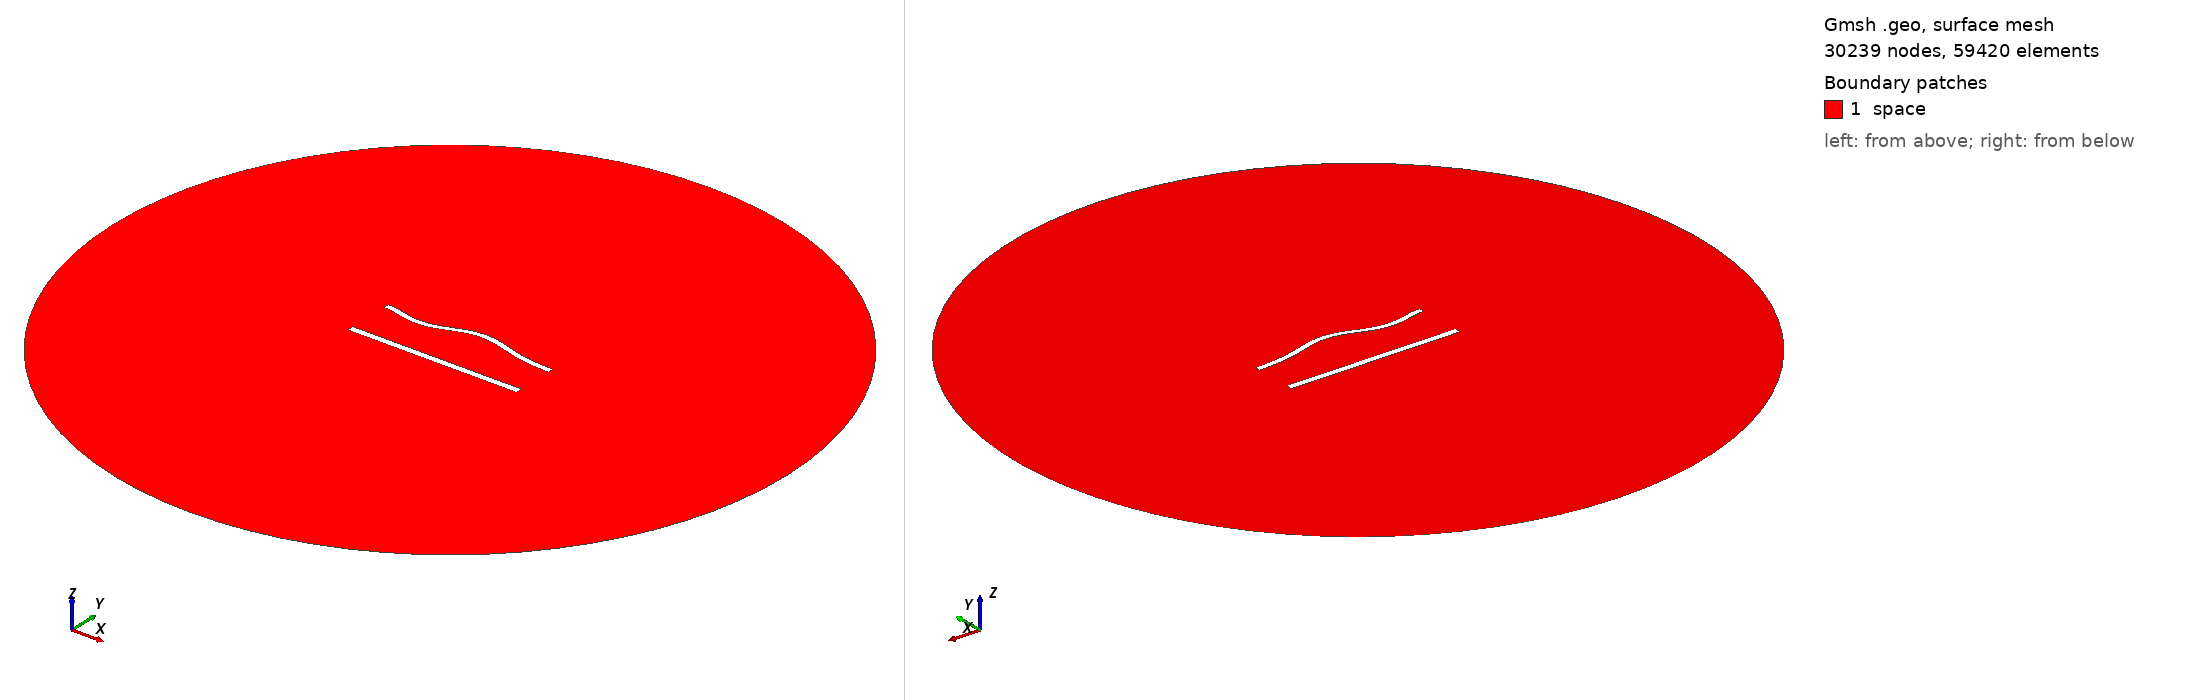

Gmsh geometry script, surface-meshed: 30239 nodes, 59420 surface elements. Boundary patches (legend numbers): 1 space. Left view from above one corner, right view from below the opposite corner. Legend entries are the model's physical surfaces. The drawing asked Gmsh for element sizes between 1% and 20% of the model's largest extent; the script's own settings can give other sizes.

=== 1099.geo (drawn) ===
//---------------------------------------
// Geometry kernel
//---------------------------------------

SetFactory("OpenCASCADE");



//---------------------------------------
// Parameters of the geometry
//---------------------------------------

// Overetch of the upper plate
overetch = 0.25;

// Distance between the plates
distance = 27.5;

// Discretization over the x axis (for the deformation)
nx = 50; 

// Length of the plate
L = 100 - overetch; 

// Number of modes
n = 4; 

// 1st mode coefficient
coeff(1) = 0.0;
beta(1) = 0.596864 * 3.1415926535 / L;

// 2nd mode coefficient
coeff(2) = 1.5;
beta(2) = 1.49418 * 3.1415926535 / L;

// 3rd mode coefficient
coeff(3) = -1.5;
beta(3) = 2.50025 * 3.1415926535 / L;

// 4th mode coefficient
coeff(4) = -1.5;
beta(4) = 3.49999 * 3.1415926535 / L;



//---------------------------------------
// Upper plate (deformed rectangle)
//---------------------------------------

// Coordiantes of the upper plate
xmin = -50;
xmax = 50 - overetch;

// Height of the upper plate
yheight = 4 - 2 * overetch;

// Indexes of the points
UpperID[] = {};
LowerID[] = {};
LeftID[] = {};
RightID[] = {};

// Point index
p = 1;

// Horizontal edges
For i In {1:nx}
    x = xmin + (i-1)*(xmax - xmin)/(nx-1);

    y_bottom = distance / 2 + overetch;
    For j In {1:n}
        C = (Cosh(beta(j)*L) + Cos(beta(j)*L)) / (Sinh(beta(j)*L) + Sin(beta(j)*L));
        y_bottom  = y_bottom + coeff(j) * (Cosh(beta(j)*(x+50)) - Cos(beta(j)*(x+50)) - C * (Sinh(beta(j)*(x+50)) - Sin(beta(j)*(x+50))));
    EndFor

    y_top = y_bottom + yheight;

    Point(p) = {x, y_top, 0, 1.0};
    UpperID[i] = p;
    p = p + 1;

    Point(p) = {x, y_bottom, 0, 1.0};
    LowerID[i] = p;
    p = p + 1;
EndFor

// Create point lists
UpperPts[] = {}; LowerPts[] = {};
For i In {1:nx}
  UpperPts[] += {UpperID[i]};
  LowerPts[] += {LowerID[i]};
EndFor

// Build splines
Spline(1) = {UpperPts[]};
Spline(2) = {LowerPts[]};
Line(3) = {LowerPts[nx-1], UpperPts[nx-1]};
Line(4) = {LowerPts[0], UpperPts[0]};

// Build the plane surface
Curve Loop(1) = {2, 3, -1, -4};
Plane Surface(1) = {1};



//---------------------------------------
// Lower plate (rectangle)
//---------------------------------------

// Vertices
Point(1001) = {-50, -distance/2, 0, 1.0};
Point(1002) = { 50, -distance/2, 0, 1.0};
Point(1003) = { 50,  -distance/2 + 4, 0, 1.0};
Point(1004) = {-50,  -distance/2 + 4, 0, 1.0};

// Edges
Line(5) = {1001, 1002};
Line(6) = {1002, 1003};
Line(7) = {1003, 1004};
Line(8) = {1004, 1001};

// Plane surface
Line Loop(2) = {5, 6, 7, 8};
Plane Surface(2) = {2}; 



//---------------------------------------
// Outer (fictious) boundary
//---------------------------------------

// Points
Point(1005) = {0, 0, 0};       // Center
Point(1006) = {200, 0, 0};     // Start point
Point(1007) = {0, 200, 0};     // 90 degrees
Point(1008) = {-200, 0, 0};    // 180 degrees
Point(1009) = {0, -200, 0};    // 270 degrees

// Circle arcs (each needs start, center, end)
Circle(9) = {1006, 1005, 1007};
Circle(10) = {1007, 1005, 1008};
Circle(11) = {1008, 1005, 1009};
Circle(12) = {1009, 1005, 1006};

// Plane surface for the entire domain
Curve Loop(3) = {9, 10, 11, 12};
Surface(3) = {3};

// Subtract the plates from the whole domain to obtain the actual domain where we want to solve the equations
BooleanDifference{ Surface{3}; Delete; }{ Surface{1}; Surface{2}; Delete; }




//---------------------------------------
// Transfinite Lines/Curves
//---------------------------------------

// Set the number of points on the boundaries
r = 6;
d = 0.15;

// Plates
Transfinite Curve {1} = 50*r/4 Using Progression 1;
Transfinite Line {2} = 50*r Using Progression 1;
Transfinite Curve {3, 4} = 2*r Using Progression 1+d;
Transfinite Line {5} = 50*r/4 Using Progression 1;
Transfinite Line {7} = 50*r Using Progression 1;
Transfinite Line {6} = 2*r Using Progression 1-d;
Transfinite Line {8} = 2*r Using Progression 1+d;

// Outer boundary
Transfinite Line {9, 10, 11, 12} = 20 Using Progression 1;



//---------------------------------------
// Physical groups
//---------------------------------------                

// Physical curves (boundaries)
Physical Line("force_segment", 10) = {2};
Physical Line("upper_plate", 11) = {1, 3, 4};
Physical Line("lower_plate", 12) = {5, 6, 7, 8};
Physical Line("boundary", 20) = {9, 10, 11, 12};

// Physical Surfaces
Physical Surface("space", 30) = {3};



//---------------------------------------
// 6. Generate the Mesh
//---------------------------------------

// 2D mesh generation
Mesh 2;
